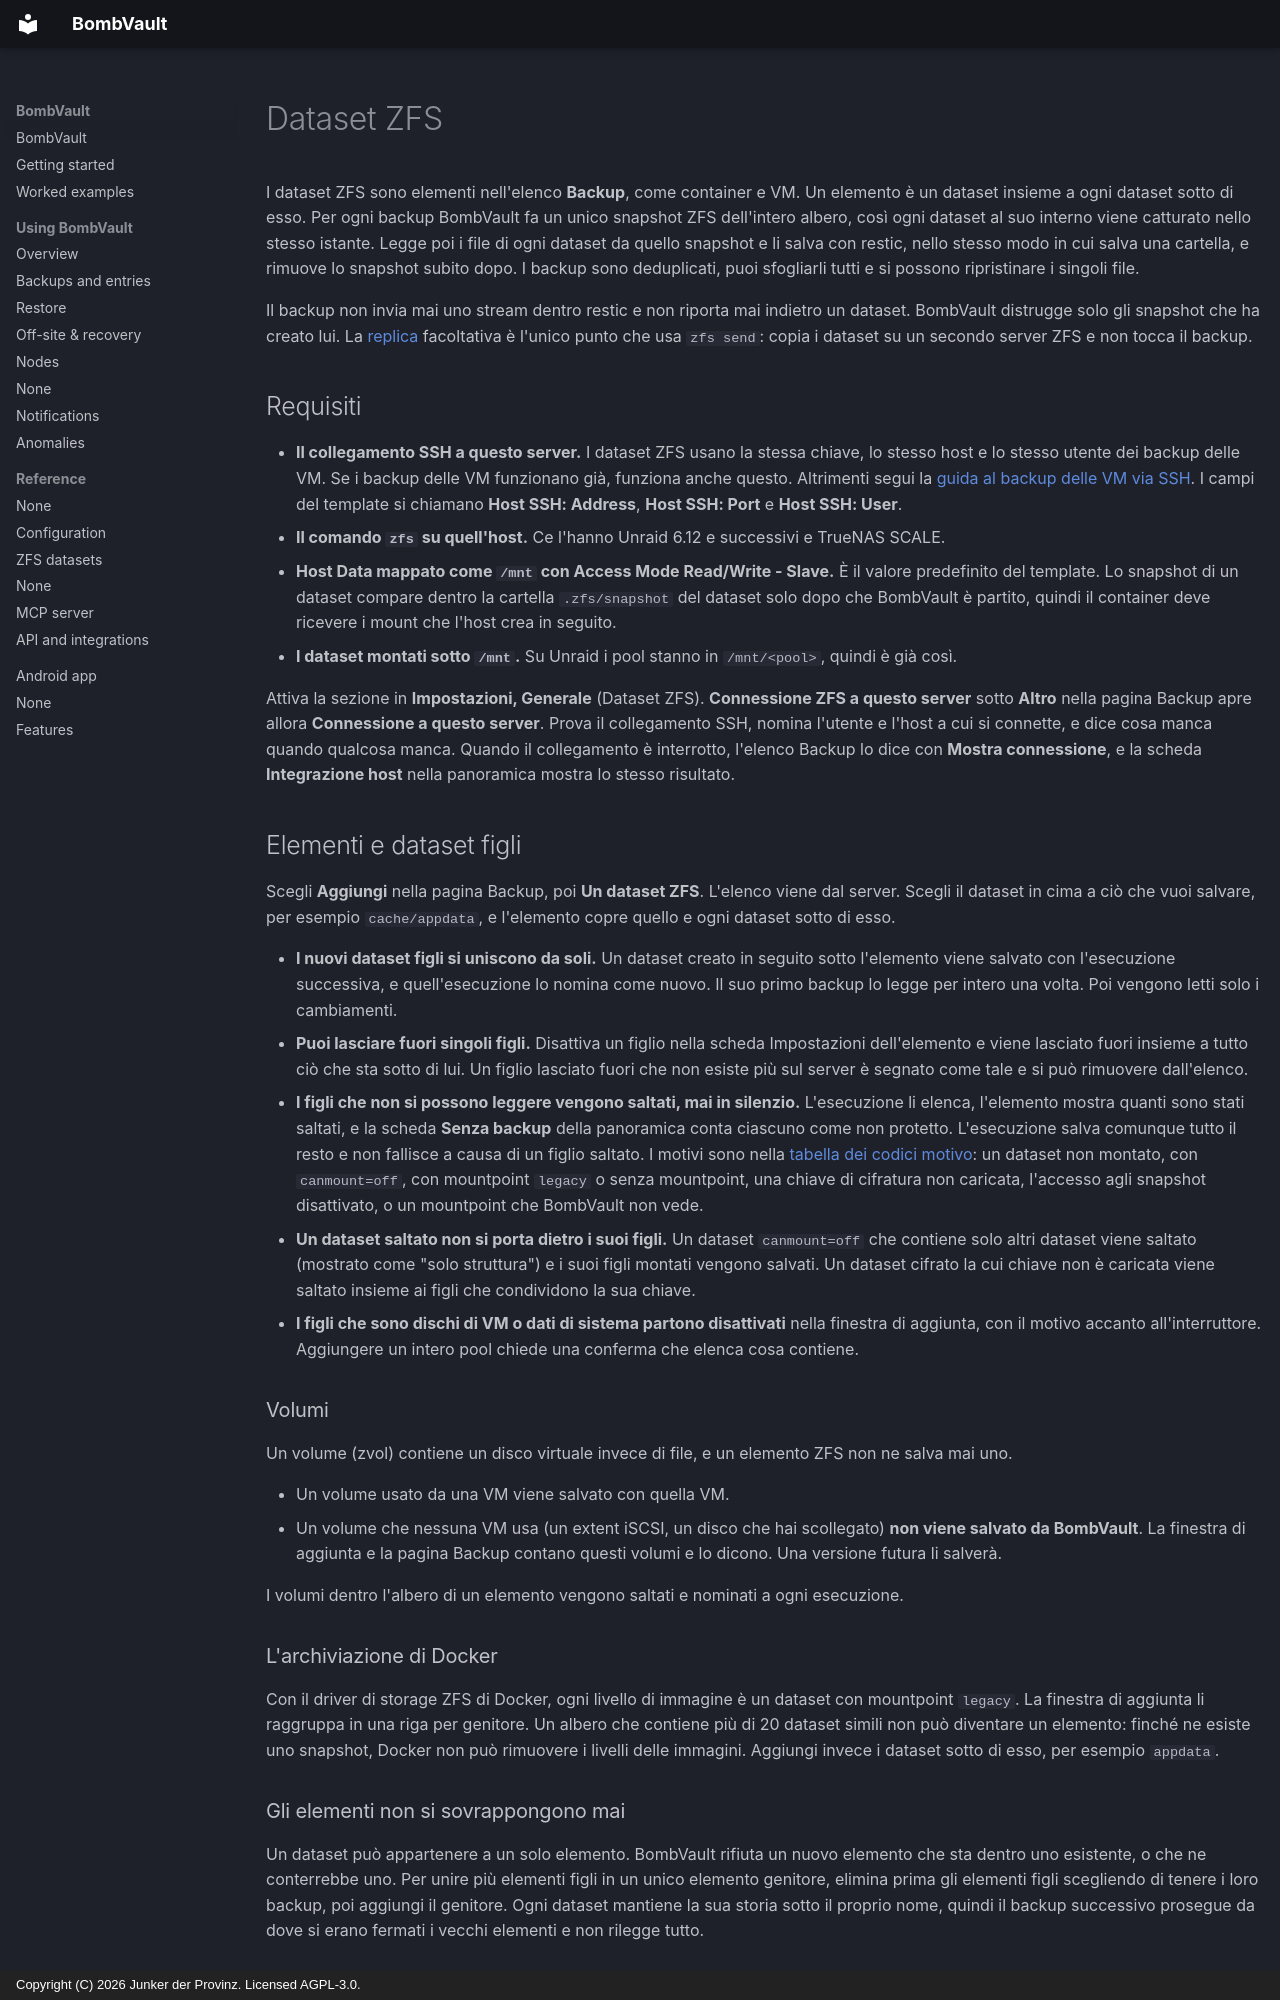

repository: junkerderprovinz/bombvault · page: zfs-datasets.it/index.html · generator: mkdocs · copyright: Copyright (C) 2026 Junker der Provinz. Licensed AGPL-3.0.

# Dataset ZFS

I dataset ZFS sono elementi nell'elenco **Backup**, come container e VM. Un elemento è un dataset insieme a ogni dataset sotto di esso. Per ogni backup BombVault fa un unico snapshot ZFS dell'intero albero, così ogni dataset al suo interno viene catturato nello stesso istante. Legge poi i file di ogni dataset da quello snapshot e li salva con restic, nello stesso modo in cui salva una cartella, e rimuove lo snapshot subito dopo. I backup sono deduplicati, puoi sfogliarli tutti e si possono ripristinare i singoli file.

Il backup non invia mai uno stream dentro restic e non riporta mai indietro un dataset. BombVault distrugge solo gli snapshot che ha creato lui. La [replica](#replica) facoltativa è l'unico punto che usa `zfs send`: copia i dataset su un secondo server ZFS e non tocca il backup.

## Requisiti {#requirements}

- **Il collegamento SSH a questo server.** I dataset ZFS usano la stessa chiave, lo stesso host e lo stesso utente dei backup delle VM. Se i backup delle VM funzionano già, funziona anche questo. Altrimenti segui la [guida al backup delle VM via SSH](vm-backup-ssh-setup.md). I campi del template si chiamano **Host SSH: Address**, **Host SSH: Port** e **Host SSH: User**.
- **Il comando `zfs` su quell'host.** Ce l'hanno Unraid 6.12 e successivi e TrueNAS SCALE.
- **Host Data mappato come `/mnt` con Access Mode Read/Write - Slave.** È il valore predefinito del template. Lo snapshot di un dataset compare dentro la cartella `.zfs/snapshot` del dataset solo dopo che BombVault è partito, quindi il container deve ricevere i mount che l'host crea in seguito.
- **I dataset montati sotto `/mnt`.** Su Unraid i pool stanno in `/mnt/<pool>`, quindi è già così.

Attiva la sezione in **Impostazioni, Generale** (Dataset ZFS). **Connessione ZFS a questo server** sotto **Altro** nella pagina Backup apre allora **Connessione a questo server**. Prova il collegamento SSH, nomina l'utente e l'host a cui si connette, e dice cosa manca quando qualcosa manca. Quando il collegamento è interrotto, l'elenco Backup lo dice con **Mostra connessione**, e la scheda **Integrazione host** nella panoramica mostra lo stesso risultato.

## Elementi e dataset figli {#items-and-children}

Scegli **Aggiungi** nella pagina Backup, poi **Un dataset ZFS**. L'elenco viene dal server. Scegli il dataset in cima a ciò che vuoi salvare, per esempio `cache/appdata`, e l'elemento copre quello e ogni dataset sotto di esso.

- **I nuovi dataset figli si uniscono da soli.** Un dataset creato in seguito sotto l'elemento viene salvato con l'esecuzione successiva, e quell'esecuzione lo nomina come nuovo. Il suo primo backup lo legge per intero una volta. Poi vengono letti solo i cambiamenti.
- **Puoi lasciare fuori singoli figli.** Disattiva un figlio nella scheda Impostazioni dell'elemento e viene lasciato fuori insieme a tutto ciò che sta sotto di lui. Un figlio lasciato fuori che non esiste più sul server è segnato come tale e si può rimuovere dall'elenco.
- **I figli che non si possono leggere vengono saltati, mai in silenzio.** L'esecuzione li elenca, l'elemento mostra quanti sono stati saltati, e la scheda **Senza backup** della panoramica conta ciascuno come non protetto. L'esecuzione salva comunque tutto il resto e non fallisce a causa di un figlio saltato. I motivi sono nella [tabella dei codici motivo](#reason-codes): un dataset non montato, con `canmount=off`, con mountpoint `legacy` o senza mountpoint, una chiave di cifratura non caricata, l'accesso agli snapshot disattivato, o un mountpoint che BombVault non vede.
- **Un dataset saltato non si porta dietro i suoi figli.** Un dataset `canmount=off` che contiene solo altri dataset viene saltato (mostrato come "solo struttura") e i suoi figli montati vengono salvati. Un dataset cifrato la cui chiave non è caricata viene saltato insieme ai figli che condividono la sua chiave.
- **I figli che sono dischi di VM o dati di sistema partono disattivati** nella finestra di aggiunta, con il motivo accanto all'interruttore. Aggiungere un intero pool chiede una conferma che elenca cosa contiene.

### Volumi {#volumes}

Un volume (zvol) contiene un disco virtuale invece di file, e un elemento ZFS non ne salva mai uno.

- Un volume usato da una VM viene salvato con quella VM.
- Un volume che nessuna VM usa (un extent iSCSI, un disco che hai scollegato) **non viene salvato da BombVault**. La finestra di aggiunta e la pagina Backup contano questi volumi e lo dicono. Una versione futura li salverà.

I volumi dentro l'albero di un elemento vengono saltati e nominati a ogni esecuzione.

### L'archiviazione di Docker {#docker-storage}

Con il driver di storage ZFS di Docker, ogni livello di immagine è un dataset con mountpoint `legacy`. La finestra di aggiunta li raggruppa in una riga per genitore. Un albero che contiene più di 20 dataset simili non può diventare un elemento: finché ne esiste uno snapshot, Docker non può rimuovere i livelli delle immagini. Aggiungi invece i dataset sotto di esso, per esempio `appdata`.
